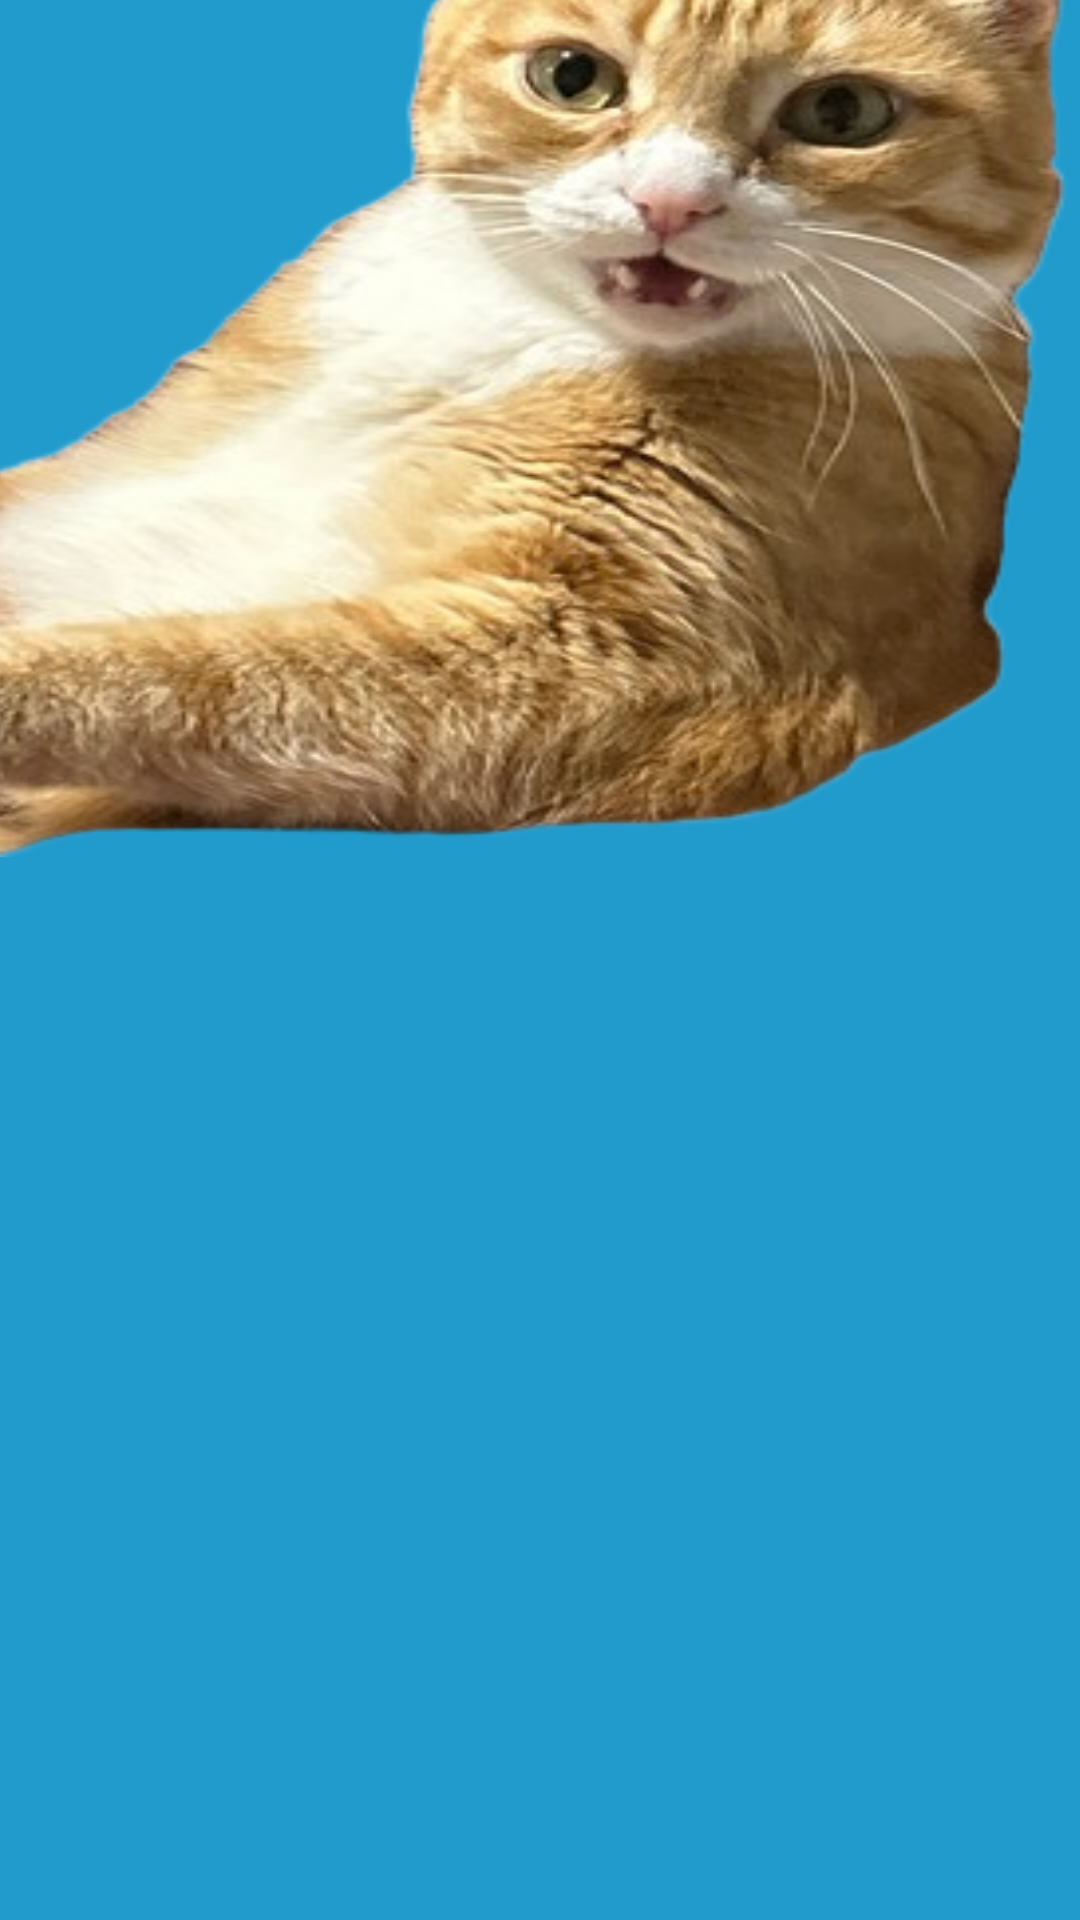

The Android layout XML behind this screen, and the referenced resources:
<!-- AndroidManifest.xml: application theme Theme.HelloKitty -->
<!-- res/layout/activity_main.xml -->
<?xml version="1.0" encoding="utf-8"?>
<androidx.constraintlayout.widget.ConstraintLayout xmlns:android="http://schemas.android.com/apk/res/android"
    xmlns:app="http://schemas.android.com/apk/res-auto"
    xmlns:tools="http://schemas.android.com/tools"
    android:id="@+id/main"
    android:layout_width="match_parent"
    android:layout_height="match_parent"
    android:background="@color/material_dynamic_primary60"
    tools:context=".MainActivity">

    <ImageButton
        android:id="@+id/imageButton"
        android:layout_width="369dp"
        android:layout_height="362dp"
        android:layout_marginStart="29dp"
        android:layout_marginTop="53dp"
        android:layout_marginEnd="29dp"
        android:layout_marginBottom="100dp"
        android:background="@drawable/cat"
        app:layout_constraintBottom_toTopOf="@id/textView"
        app:layout_constraintEnd_toEndOf="parent"
        app:layout_constraintStart_toStartOf="parent"
        app:layout_constraintTop_toTopOf="parent" />

    <TextView
        android:id="@+id/textView"
        android:layout_width="352dp"
        android:layout_height="60dp"
        android:layout_marginBottom="324dp"
        android:textAppearance="@style/TextAppearance.AppCompat.Large"
        app:layout_constraintBottom_toBottomOf="parent"
        app:layout_constraintEnd_toEndOf="parent"
        app:layout_constraintHorizontal_bias="0.491"
        app:layout_constraintStart_toStartOf="parent"
        app:layout_constraintTop_toBottomOf="@+id/imageButton" />

</androidx.constraintlayout.widget.ConstraintLayout>
<!-- resources referenced by this layout -->
<resources>
  <!-- drawable cat: png bitmap (drawable, 164499 bytes) -->
</resources>
